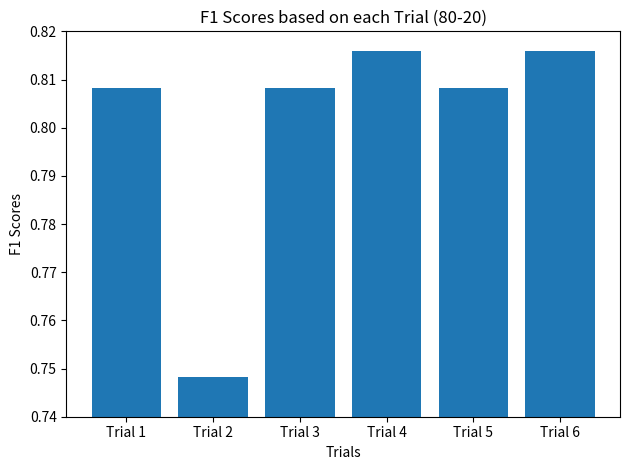

Write Python code to recreate this figure. (Note: this script raises an exception after producing the figure.)
#Student: Junayd Lateef (ASU ID: 1221505571)
# create plot (used to splot out the corelations in )
import matplotlib.pyplot as plt 
import numpy as np 

# F1 Data
cats = ['Trial 1', 'Trial 2', 'Trial 3', 'Trial 4', 'Trial 5', 'Trial 6']
f1scores = [0.8081354859132637, 0.7481481481481482, 0.8081354859132637, 0.8158518518518518, 0.8081354859132637, 0.8158518518518518]

# Create bar chart
plt.bar(cats, f1scores)

# Add labels and title
plt.xlabel('Trials')
plt.ylabel('F1 Scores')
plt.yticks([.74, .75, .76, .77, .78, .79, .80, .81, .82])
plt.ylim(0.74, 0.82)
plt.title('F1 Scores based on each Trial (80-20)')

#Save the chart appropriately
plt.tight_layout()  
plt.savefig('./80_20_resultcharts/80_20_f1scores.png')
